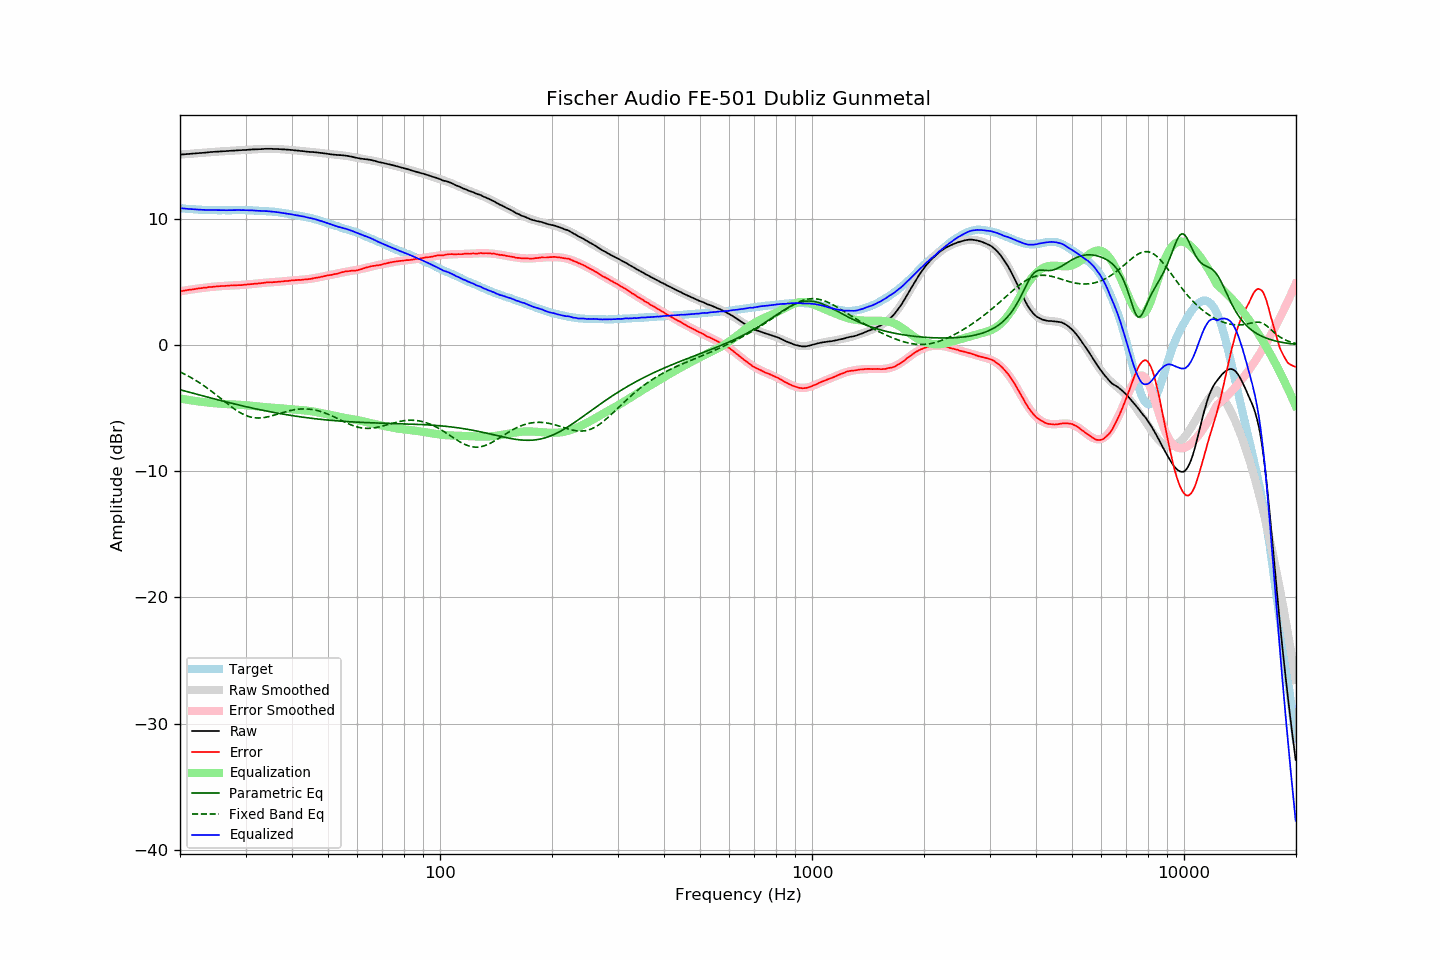

The file beside this chart, header and first rows:
frequency, raw, error, smoothed, error_smoothed, equalization, parametric_eq, fixed_band_eq, equalized_raw, equalized_smoothed, target
20.00, 15.07, 4.24, 15.08, 4.24, -4.24, -3.55, -2.14, 10.83, 10.83, 10.83
20.20, 15.08, 4.26, 15.08, 4.27, -4.27, -3.58, -2.20, 10.82, 10.82, 10.82
20.40, 15.09, 4.28, 15.09, 4.29, -4.29, -3.62, -2.26, 10.81, 10.81, 10.81
20.61, 15.10, 4.30, 15.10, 4.31, -4.31, -3.65, -2.32, 10.80, 10.80, 10.80
20.81, 15.11, 4.33, 15.11, 4.33, -4.33, -3.69, -2.39, 10.79, 10.78, 10.78
21.02, 15.12, 4.35, 15.12, 4.35, -4.35, -3.72, -2.46, 10.77, 10.77, 10.77
21.23, 15.13, 4.37, 15.13, 4.37, -4.37, -3.75, -2.53, 10.76, 10.76, 10.76
21.44, 15.14, 4.38, 15.14, 4.39, -4.39, -3.79, -2.60, 10.76, 10.75, 10.77
21.66, 15.15, 4.40, 15.15, 4.41, -4.41, -3.82, -2.67, 10.75, 10.75, 10.75
21.87, 15.16, 4.42, 15.16, 4.43, -4.43, -3.86, -2.75, 10.74, 10.74, 10.75
22.09, 15.17, 4.44, 15.17, 4.44, -4.44, -3.89, -2.82, 10.73, 10.73, 10.73
22.31, 15.18, 4.47, 15.18, 4.46, -4.46, -3.93, -2.90, 10.72, 10.72, 10.72
22.54, 15.19, 4.48, 15.19, 4.48, -4.48, -3.96, -2.99, 10.71, 10.72, 10.71
22.76, 15.20, 4.49, 15.21, 4.50, -4.50, -3.99, -3.07, 10.71, 10.71, 10.71
22.99, 15.21, 4.51, 15.22, 4.51, -4.51, -4.03, -3.15, 10.70, 10.70, 10.70
23.22, 15.22, 4.53, 15.23, 4.53, -4.53, -4.06, -3.24, 10.70, 10.70, 10.69
23.45, 15.23, 4.53, 15.24, 4.54, -4.54, -4.10, -3.33, 10.69, 10.69, 10.70
23.69, 15.24, 4.55, 15.25, 4.56, -4.56, -4.13, -3.42, 10.68, 10.69, 10.69
23.92, 15.26, 4.58, 15.26, 4.57, -4.57, -4.16, -3.52, 10.69, 10.68, 10.68
24.16, 15.27, 4.58, 15.27, 4.59, -4.59, -4.20, -3.61, 10.69, 10.68, 10.69
24.40, 15.28, 4.60, 15.28, 4.60, -4.60, -4.23, -3.71, 10.68, 10.68, 10.69
24.65, 15.29, 4.61, 15.29, 4.61, -4.61, -4.26, -3.81, 10.68, 10.68, 10.68
24.89, 15.30, 4.62, 15.30, 4.62, -4.62, -4.30, -3.90, 10.68, 10.68, 10.68
25.14, 15.30, 4.63, 15.31, 4.63, -4.63, -4.33, -4.00, 10.67, 10.67, 10.67
25.39, 15.31, 4.64, 15.32, 4.64, -4.64, -4.36, -4.10, 10.67, 10.67, 10.67
25.65, 15.32, 4.65, 15.33, 4.65, -4.65, -4.39, -4.21, 10.67, 10.67, 10.67
25.91, 15.33, 4.66, 15.33, 4.66, -4.66, -4.43, -4.31, 10.67, 10.67, 10.67
26.16, 15.34, 4.66, 15.34, 4.67, -4.67, -4.46, -4.41, 10.67, 10.67, 10.68
26.43, 15.34, 4.67, 15.35, 4.68, -4.68, -4.49, -4.51, 10.66, 10.67, 10.67
26.69, 15.35, 4.68, 15.36, 4.69, -4.69, -4.52, -4.61, 10.67, 10.67, 10.67
26.96, 15.36, 4.69, 15.36, 4.69, -4.69, -4.55, -4.71, 10.67, 10.67, 10.67
27.23, 15.37, 4.70, 15.37, 4.70, -4.70, -4.59, -4.81, 10.67, 10.67, 10.67
27.50, 15.38, 4.71, 15.38, 4.70, -4.70, -4.62, -4.90, 10.68, 10.68, 10.67
27.77, 15.38, 4.71, 15.39, 4.71, -4.71, -4.65, -5.00, 10.67, 10.68, 10.68
28.05, 15.39, 4.72, 15.40, 4.72, -4.72, -4.68, -5.09, 10.68, 10.68, 10.67
28.33, 15.40, 4.72, 15.40, 4.72, -4.72, -4.71, -5.17, 10.68, 10.68, 10.68
28.62, 15.41, 4.73, 15.41, 4.73, -4.73, -4.74, -5.25, 10.68, 10.68, 10.68
28.90, 15.42, 4.73, 15.42, 4.74, -4.74, -4.77, -5.33, 10.68, 10.68, 10.69
29.19, 15.42, 4.73, 15.43, 4.75, -4.75, -4.80, -5.40, 10.68, 10.68, 10.69
29.48, 15.43, 4.75, 15.44, 4.76, -4.76, -4.83, -5.47, 10.68, 10.68, 10.68
29.78, 15.44, 4.76, 15.44, 4.77, -4.77, -4.86, -5.53, 10.68, 10.68, 10.68
30.08, 15.44, 4.76, 15.45, 4.78, -4.78, -4.89, -5.59, 10.67, 10.67, 10.68
30.38, 15.45, 4.79, 15.46, 4.79, -4.79, -4.92, -5.64, 10.67, 10.67, 10.66
30.68, 15.46, 4.80, 15.46, 4.80, -4.80, -4.95, -5.68, 10.67, 10.66, 10.66
30.99, 15.47, 4.81, 15.47, 4.81, -4.81, -4.97, -5.71, 10.66, 10.66, 10.66
31.30, 15.48, 4.82, 15.48, 4.82, -4.82, -5.00, -5.74, 10.66, 10.65, 10.66
31.61, 15.48, 4.83, 15.49, 4.84, -4.84, -5.03, -5.76, 10.64, 10.65, 10.65
31.93, 15.49, 4.86, 15.49, 4.85, -4.85, -5.06, -5.78, 10.64, 10.64, 10.63
32.24, 15.49, 4.86, 15.50, 4.87, -4.87, -5.08, -5.79, 10.63, 10.63, 10.64
32.57, 15.50, 4.88, 15.51, 4.88, -4.88, -5.11, -5.79, 10.62, 10.63, 10.62
32.89, 15.50, 4.88, 15.51, 4.89, -4.89, -5.14, -5.78, 10.61, 10.62, 10.62
33.22, 15.51, 4.90, 15.52, 4.91, -4.91, -5.16, -5.77, 10.61, 10.61, 10.61
33.55, 15.52, 4.91, 15.52, 4.92, -4.92, -5.19, -5.76, 10.61, 10.61, 10.61
33.89, 15.53, 4.93, 15.53, 4.93, -4.93, -5.22, -5.74, 10.61, 10.60, 10.60
34.23, 15.53, 4.95, 15.53, 4.94, -4.94, -5.24, -5.71, 10.60, 10.59, 10.58
34.57, 15.53, 4.95, 15.53, 4.95, -4.95, -5.27, -5.68, 10.59, 10.58, 10.58
34.92, 15.53, 4.97, 15.53, 4.96, -4.96, -5.29, -5.65, 10.58, 10.57, 10.56
35.27, 15.53, 4.96, 15.53, 4.97, -4.97, -5.32, -5.62, 10.57, 10.56, 10.58
35.62, 15.52, 4.97, 15.53, 4.98, -4.98, -5.34, -5.58, 10.55, 10.55, 10.55
35.97, 15.52, 4.97, 15.52, 4.99, -4.99, -5.36, -5.54, 10.54, 10.54, 10.55
... 635 more rows
